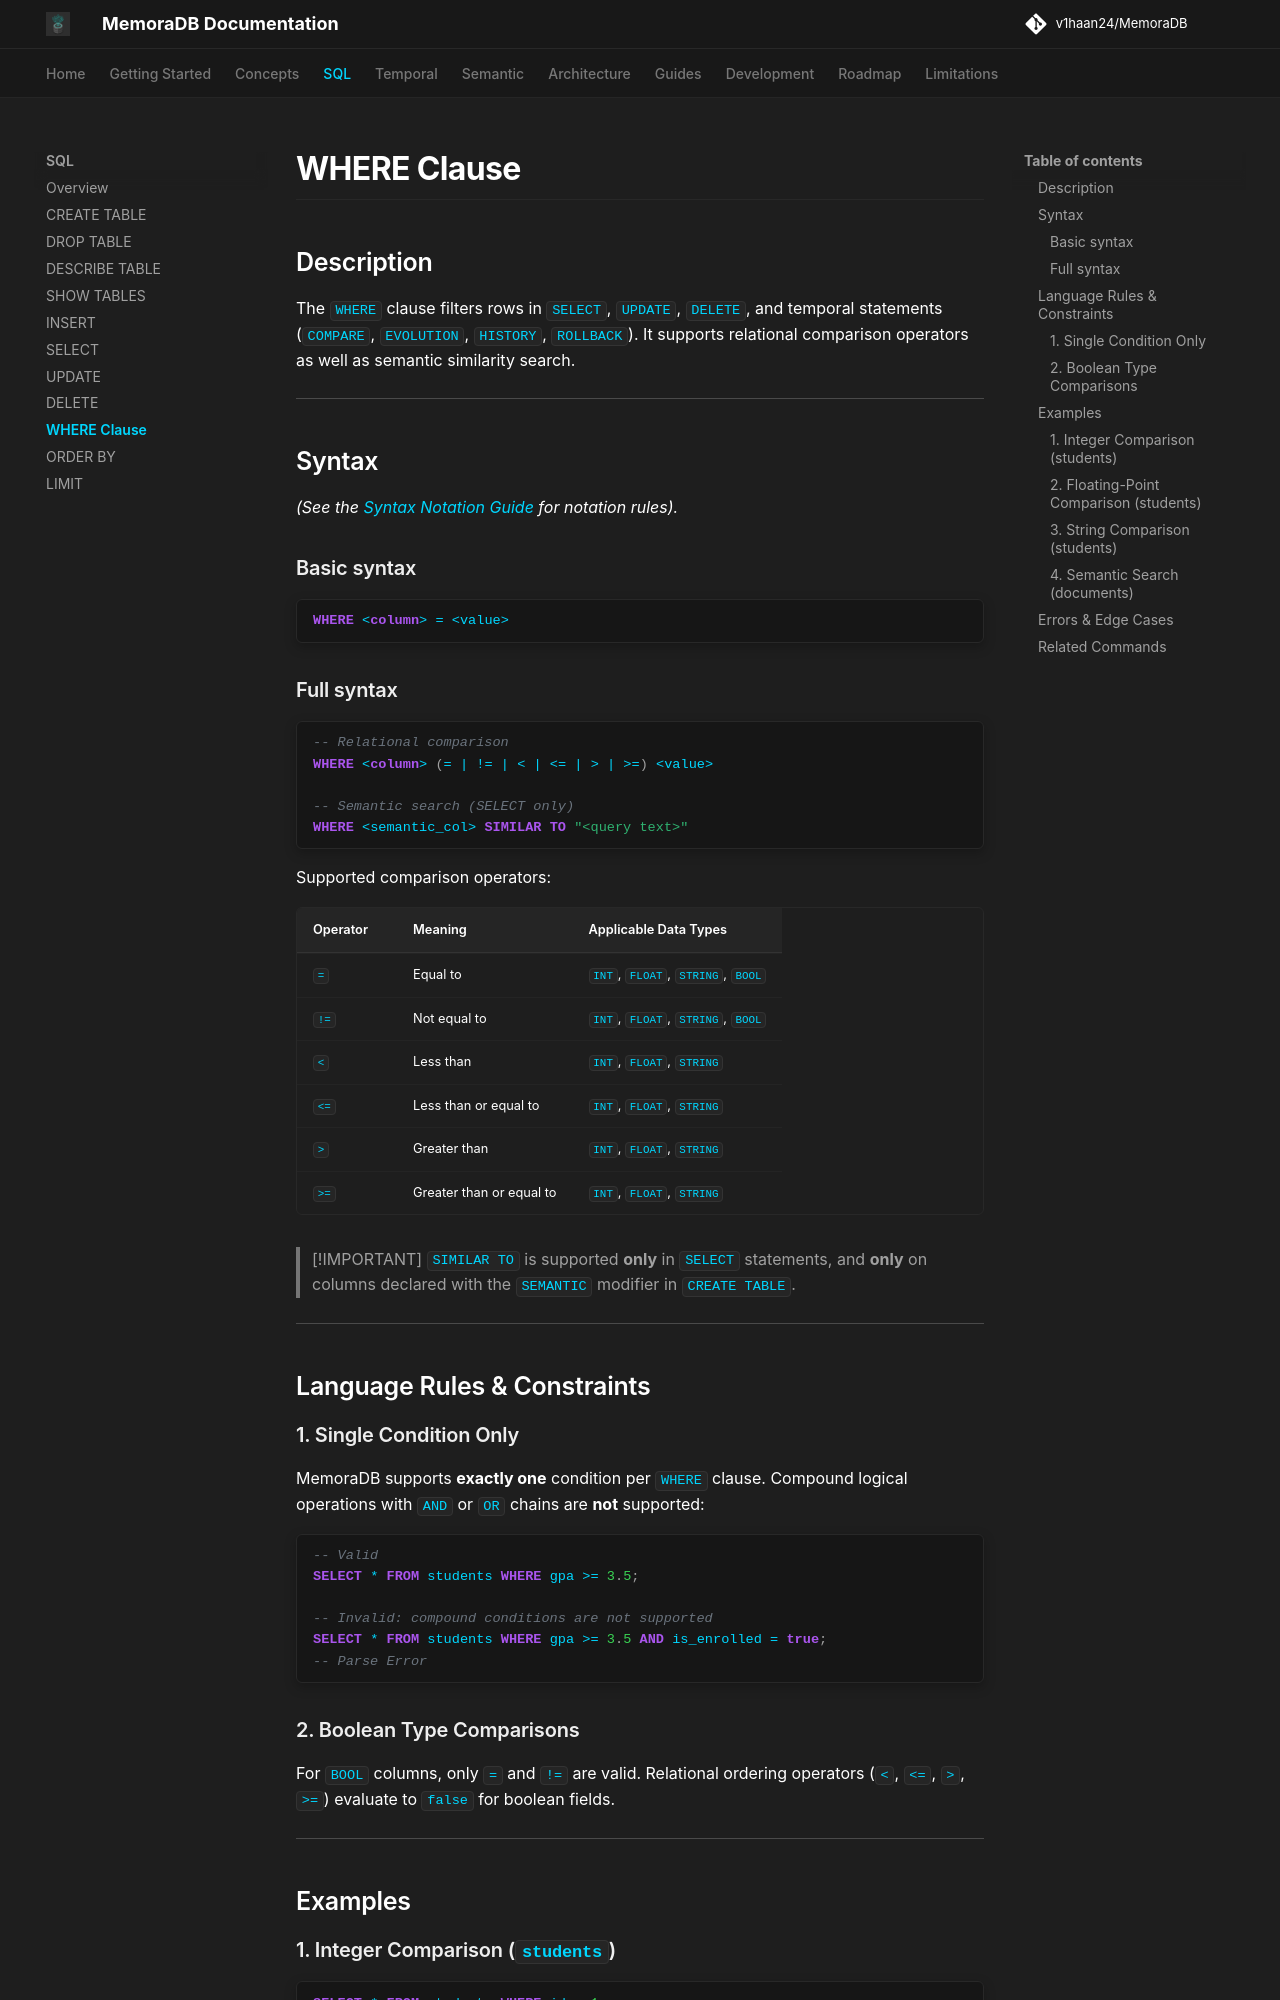

repository: v1haan24/MemoraDB · page: sql/where/index.html · generator: mkdocs

# WHERE Clause

## Description

The `WHERE` clause filters rows in `SELECT`, `UPDATE`, `DELETE`, and temporal statements (`COMPARE`, `EVOLUTION`, `HISTORY`, `ROLLBACK`). It supports relational comparison operators as well as semantic similarity search.

---

## Syntax

*(See the [Syntax Notation Guide](../reference/grammar.md#syntax-notation-guide) for notation rules).*

### Basic syntax

```sql
WHERE <column> = <value>
```

### Full syntax

```sql
-- Relational comparison
WHERE <column> (= | != | < | <= | > | >=) <value>

-- Semantic search (SELECT only)
WHERE <semantic_col> SIMILAR TO "<query text>"
```

Supported comparison operators:

| Operator | Meaning | Applicable Data Types |
|---|---|---|
| `=` | Equal to | `INT`, `FLOAT`, `STRING`, `BOOL` |
| `!=` | Not equal to | `INT`, `FLOAT`, `STRING`, `BOOL` |
| `<` | Less than | `INT`, `FLOAT`, `STRING` |
| `<=` | Less than or equal to | `INT`, `FLOAT`, `STRING` |
| `>` | Greater than | `INT`, `FLOAT`, `STRING` |
| `>=` | Greater than or equal to | `INT`, `FLOAT`, `STRING` |

> [!IMPORTANT]
> `SIMILAR TO` is supported **only** in `SELECT` statements, and **only** on columns declared with the `SEMANTIC` modifier in `CREATE TABLE`.

---

## Language Rules & Constraints

### 1. Single Condition Only
MemoraDB supports **exactly one** condition per `WHERE` clause. Compound logical operations with `AND` or `OR` chains are **not** supported:

```sql
-- Valid
SELECT * FROM students WHERE gpa >= 3.5;

-- Invalid: compound conditions are not supported
SELECT * FROM students WHERE gpa >= 3.5 AND is_enrolled = true;
-- Parse Error
```
